6-way image classification set "dataset" from GitHub (enggoharsh/HAR-Updated); label vocabulary: walking, sitting down, stand up, pick object, drink water, fall.

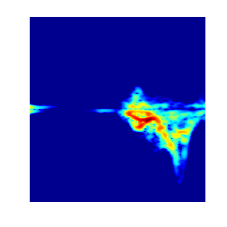
Label: fall

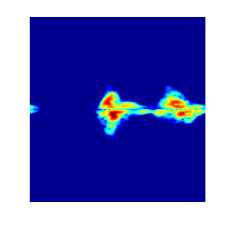
Label: pick object

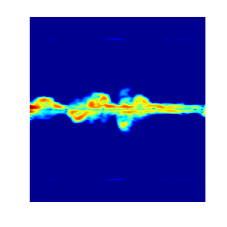
Label: drink water

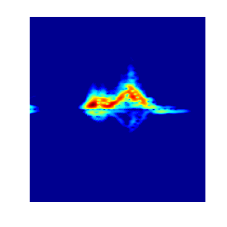
Label: sitting down

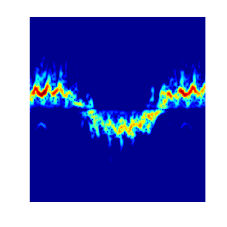
Label: walking

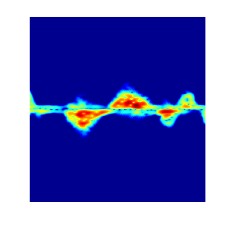
Label: pick object
